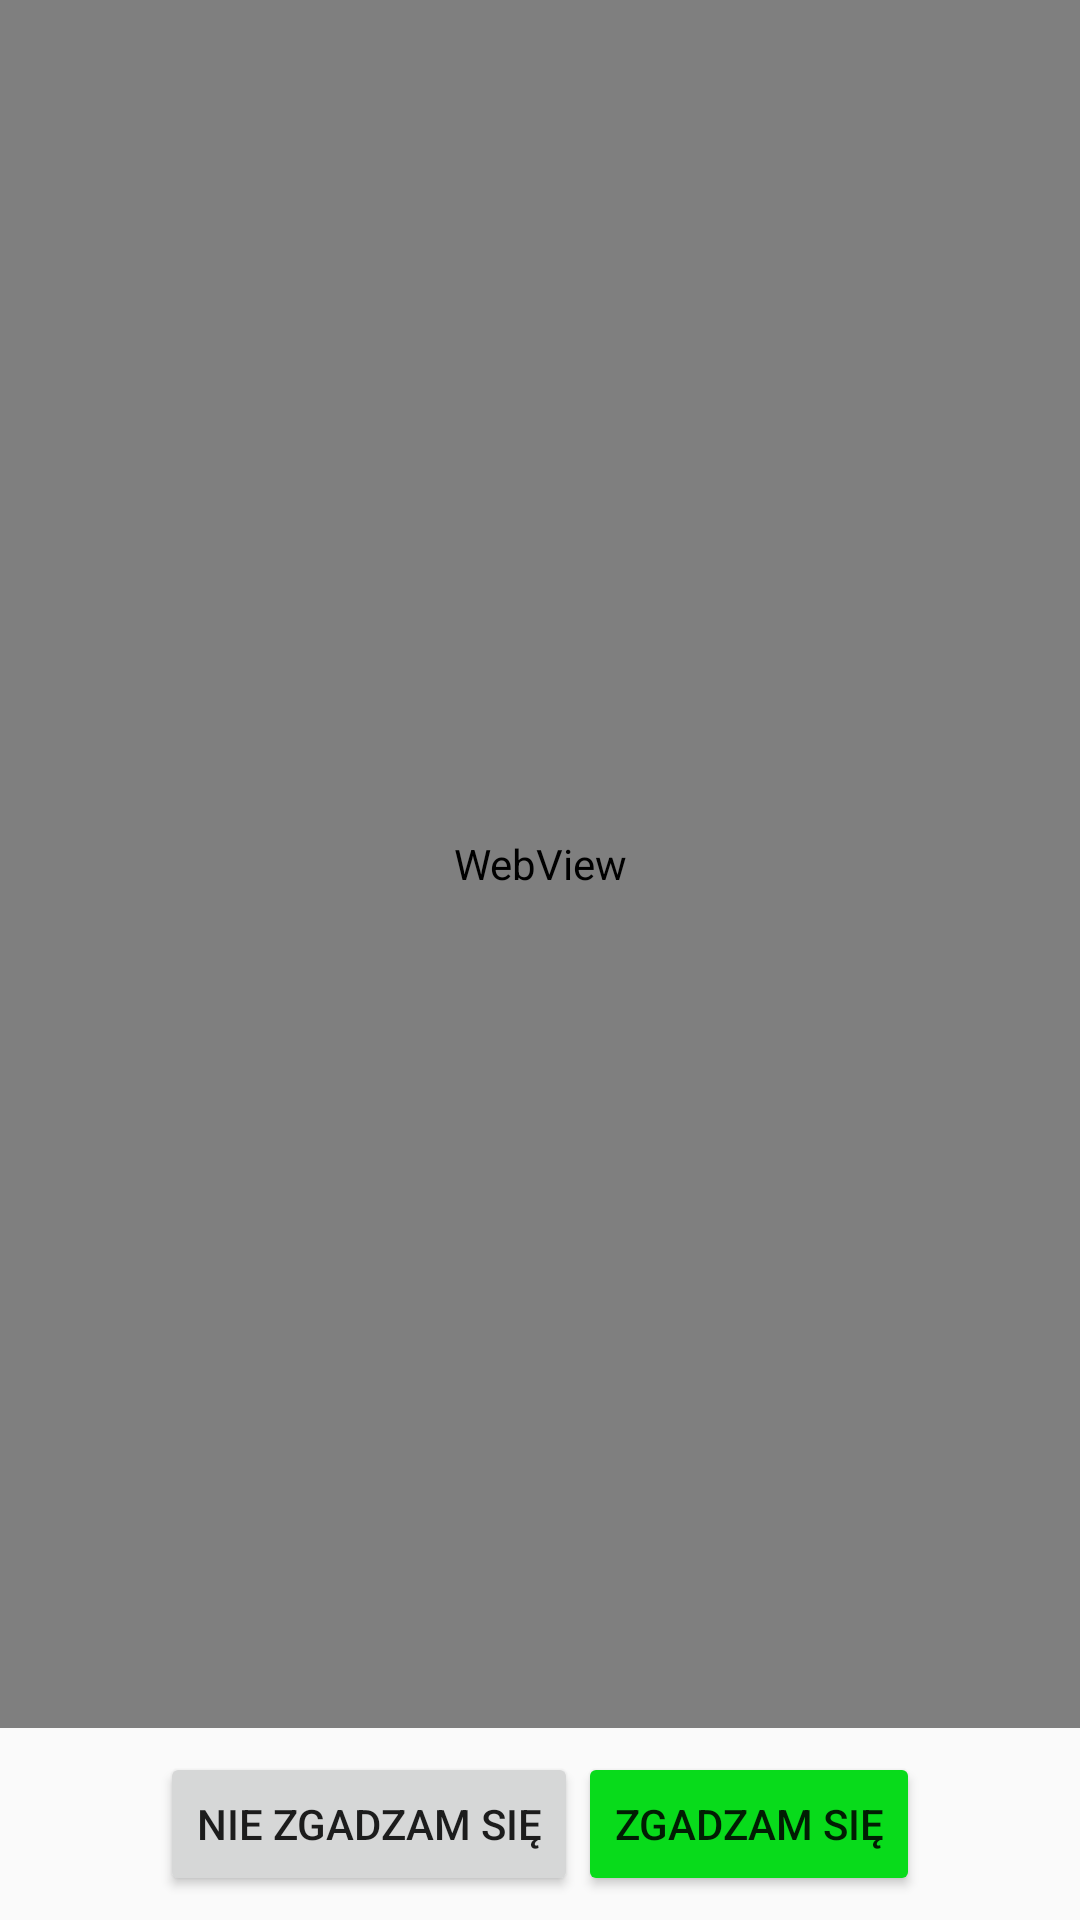

This screen was rendered from an Android layout file. Write that file and the resources it references.
<!-- AndroidManifest.xml: activity theme AppTheme.NoActionBar -->
<!-- res/layout/activity_privacy.xml -->
<?xml version="1.0" encoding="utf-8"?>
<android.support.constraint.ConstraintLayout
        xmlns:android="http://schemas.android.com/apk/res/android"
        xmlns:tools="http://schemas.android.com/tools"
        xmlns:app="http://schemas.android.com/apk/res-auto"
        android:layout_width="match_parent"
        android:layout_height="match_parent"
        tools:context="pl.zhp.natropie.dialogs.PrivacyActivity">

    <WebView android:layout_width="match_parent"
             android:layout_height="0dp"
             android:id="@+id/web_content"
             app:layout_constraintTop_toTopOf="parent"
             app:layout_constraintBottom_toTopOf="@+id/buttonsPanel"/>
    <LinearLayout
            android:id="@+id/buttonsPanel"
            android:orientation="horizontal"
            android:layout_width="match_parent"
            android:layout_height="wrap_content" tools:layout_editor_absoluteX="8dp" android:layout_marginTop="8dp"
            app:layout_constraintTop_toBottomOf="@+id/web_content" android:layout_marginBottom="8dp"
            app:layout_constraintBottom_toBottomOf="parent" android:gravity="center">
        <Button android:layout_width="wrap_content" android:layout_height="wrap_content"
                android:text="Nie zgadzam się" android:onClick="disagreeClick"/>
        <Button android:layout_width="wrap_content" android:layout_height="wrap_content" android:text="Zgadzam się"
                android:backgroundTint="#08DB1B" android:onClick="agreeClick"/>
    </LinearLayout>

</android.support.constraint.ConstraintLayout>
<!-- resources referenced by this layout -->
<resources>
  <style name="AppTheme.NoActionBar">
          <item name="windowActionBar">false</item>
          <item name="windowNoTitle">true</item>
      </style>
</resources>
